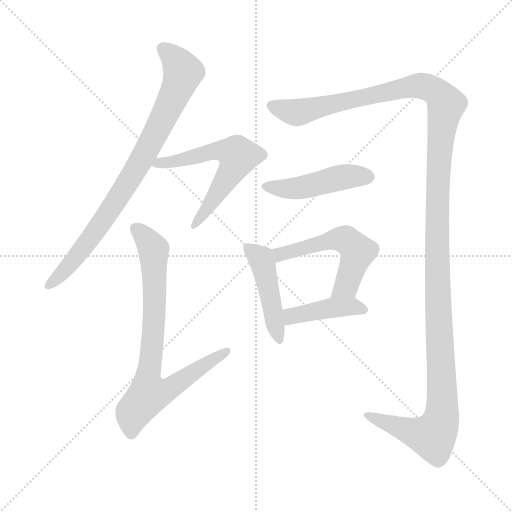
t = 0.00 s
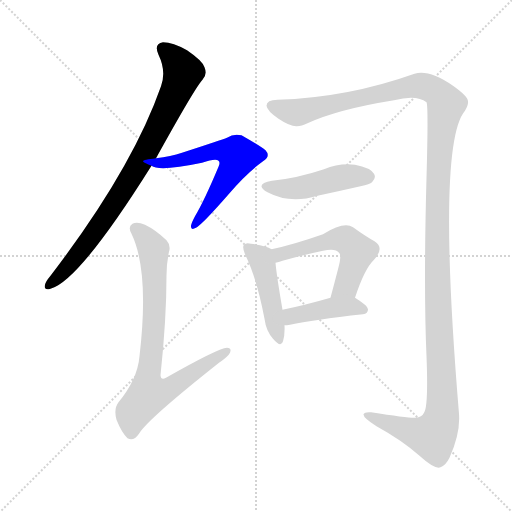
t = 1.46 s
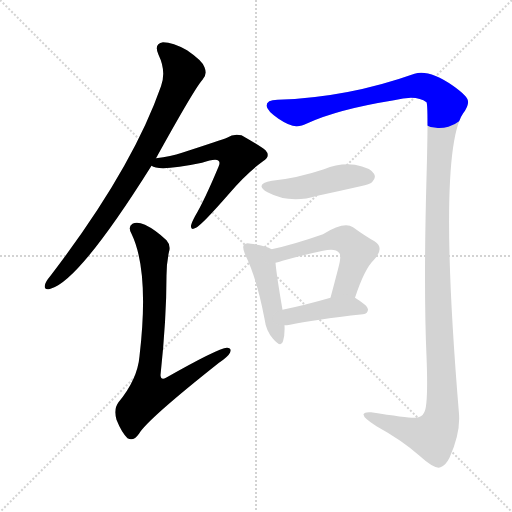
t = 2.92 s
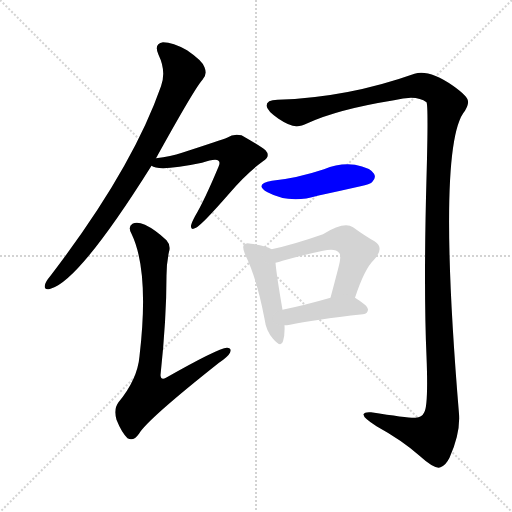
t = 4.38 s
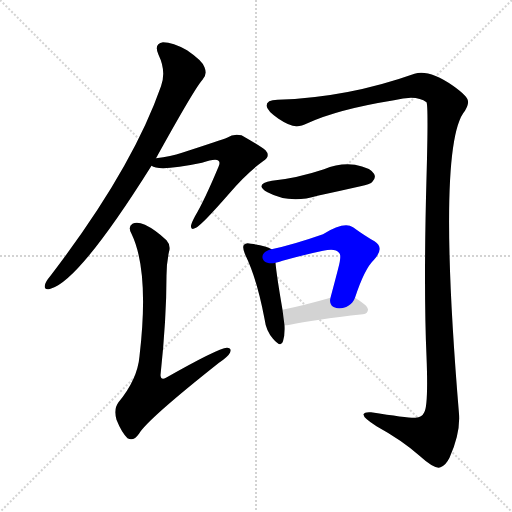
t = 5.84 s
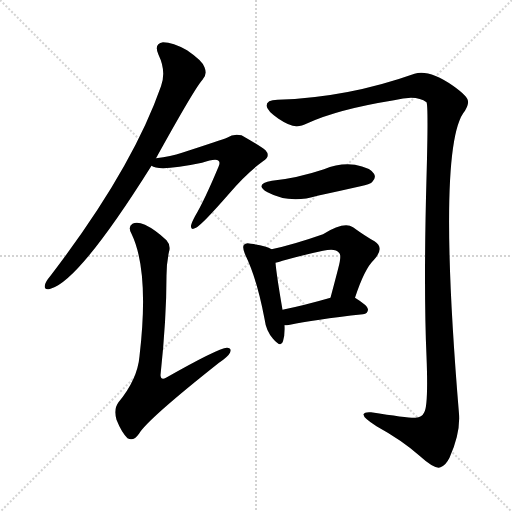
t = 7.30 s

The animated SVG that drew these frames (rendered in a browser with its animation timeline set to each time). Animation: 8 CSS @keyframes rules; one cycle of 7.30 s.

<svg version="1.1" viewBox="0 0 1024 1024" xmlns="http://www.w3.org/2000/svg">
  <g stroke="lightgray" stroke-dasharray="1,1" stroke-width="1" transform="scale(4, 4)">
    <line x1="0" y1="0" x2="256" y2="256"></line>
    <line x1="256" y1="0" x2="0" y2="256"></line>
    <line x1="128" y1="0" x2="128" y2="256"></line>
    <line x1="0" y1="128" x2="256" y2="128"></line>
  </g>
<g transform="scale(1, -1) translate(0, -900)">
   <style type="text/css">
    @keyframes keyframes0 {
      from {
       stroke: blue;
       stroke-dashoffset: 821;
       stroke-width: 128;
       }
       73% {
       animation-timing-function: step-end;
       stroke: blue;
       stroke-dashoffset: 0;
       stroke-width: 128;
       }
       to {
       stroke: black;
       stroke-width: 1024;
       }
       }
       #make-me-a-hanzi-animation-0 {
         animation: keyframes0 0.918132s both;
         animation-delay: 0.000000s;
         animation-timing-function: linear;
       }
    @keyframes keyframes1 {
      from {
       stroke: blue;
       stroke-dashoffset: 594;
       stroke-width: 128;
       }
       66% {
       animation-timing-function: step-end;
       stroke: blue;
       stroke-dashoffset: 0;
       stroke-width: 128;
       }
       to {
       stroke: black;
       stroke-width: 1024;
       }
       }
       #make-me-a-hanzi-animation-1 {
         animation: keyframes1 0.733398s both;
         animation-delay: 0.918132s;
         animation-timing-function: linear;
       }
    @keyframes keyframes2 {
      from {
       stroke: blue;
       stroke-dashoffset: 775;
       stroke-width: 128;
       }
       72% {
       animation-timing-function: step-end;
       stroke: blue;
       stroke-dashoffset: 0;
       stroke-width: 128;
       }
       to {
       stroke: black;
       stroke-width: 1024;
       }
       }
       #make-me-a-hanzi-animation-2 {
         animation: keyframes2 0.880697s both;
         animation-delay: 1.651530s;
         animation-timing-function: linear;
       }
    @keyframes keyframes3 {
      from {
       stroke: blue;
       stroke-dashoffset: 1433;
       stroke-width: 128;
       }
       82% {
       animation-timing-function: step-end;
       stroke: blue;
       stroke-dashoffset: 0;
       stroke-width: 128;
       }
       to {
       stroke: black;
       stroke-width: 1024;
       }
       }
       #make-me-a-hanzi-animation-3 {
         animation: keyframes3 1.416178s both;
         animation-delay: 2.532227s;
         animation-timing-function: linear;
       }
    @keyframes keyframes4 {
      from {
       stroke: blue;
       stroke-dashoffset: 460;
       stroke-width: 128;
       }
       60% {
       animation-timing-function: step-end;
       stroke: blue;
       stroke-dashoffset: 0;
       stroke-width: 128;
       }
       to {
       stroke: black;
       stroke-width: 1024;
       }
       }
       #make-me-a-hanzi-animation-4 {
         animation: keyframes4 0.624349s both;
         animation-delay: 3.948405s;
         animation-timing-function: linear;
       }
    @keyframes keyframes5 {
      from {
       stroke: blue;
       stroke-dashoffset: 455;
       stroke-width: 128;
       }
       60% {
       animation-timing-function: step-end;
       stroke: blue;
       stroke-dashoffset: 0;
       stroke-width: 128;
       }
       to {
       stroke: black;
       stroke-width: 1024;
       }
       }
       #make-me-a-hanzi-animation-5 {
         animation: keyframes5 0.620280s both;
         animation-delay: 4.572754s;
         animation-timing-function: linear;
       }
    @keyframes keyframes6 {
      from {
       stroke: blue;
       stroke-dashoffset: 538;
       stroke-width: 128;
       }
       64% {
       animation-timing-function: step-end;
       stroke: blue;
       stroke-dashoffset: 0;
       stroke-width: 128;
       }
       to {
       stroke: black;
       stroke-width: 1024;
       }
       }
       #make-me-a-hanzi-animation-6 {
         animation: keyframes6 0.687826s both;
         animation-delay: 5.193034s;
         animation-timing-function: linear;
       }
    @keyframes keyframes7 {
      from {
       stroke: blue;
       stroke-dashoffset: 416;
       stroke-width: 128;
       }
       58% {
       animation-timing-function: step-end;
       stroke: blue;
       stroke-dashoffset: 0;
       stroke-width: 128;
       }
       to {
       stroke: black;
       stroke-width: 1024;
       }
       }
       #make-me-a-hanzi-animation-7 {
         animation: keyframes7 0.588542s both;
         animation-delay: 5.880859s;
         animation-timing-function: linear;
       }
</style>
<path d="M 312.0 583.5 Q 390.0 724.5 405.0 740.5 Q 415.0 750.5 409.0 765.5 Q 405.0 778.5 374.0 799.5 Q 346.0 815.5 326.0 815.5 Q 307.0 812.5 317.0 790.5 Q 333.0 757.5 322.0 727.5 Q 264.0 561.5 101.0 348.5 Q 91.0 336.5 90.0 330.5 Q 87.0 318.5 101.0 322.5 Q 158.0 337.5 303.0 568.5 L 312.0 583.5 Z" fill="lightgray"></path> 
<path d="M 303.0 568.5 Q 318.0 556.5 404.0 574.5 Q 431.0 583.5 437.0 578.5 Q 441.0 575.5 437.0 566.5 Q 409.0 499.5 390.0 467.5 Q 383.0 454.5 382.0 448.5 Q 381.0 438.5 392.0 444.5 Q 404.0 450.5 459.0 513.5 Q 493.0 553.5 526.0 577.5 Q 542.0 587.5 531.0 599.5 Q 518.0 609.5 483.0 629.5 Q 467.0 633.5 454.0 624.5 Q 444.0 620.5 364.0 594.5 Q 342.0 587.5 312.0 583.5 C 282.0 579.5 277.0 578.5 303.0 568.5 Z" fill="lightgray"></path> 
<path d="M 338.0 396.5 Q 342.0 409.5 333.0 419.5 Q 311.0 440.5 290.0 450.5 Q 274.0 457.5 265.0 452.5 Q 255.0 446.5 263.0 432.5 Q 299.0 357.5 279.0 187.5 Q 275.0 141.5 237.0 95.5 Q 227.0 82.5 233.0 60.5 Q 243.0 35.5 255.0 23.5 Q 267.0 16.5 278.0 32.5 Q 294.0 60.5 438.0 174.5 Q 456.0 186.5 460.0 194.5 Q 464.0 204.5 454.0 204.5 Q 436.0 203.5 332.0 144.5 Q 322.0 138.5 321.0 149.5 Q 333.0 261.5 333.0 348.5 Q 333.0 373.5 338.0 396.5 Z" fill="lightgray"></path> 
<path d="M 555.0 700.5 Q 533.0 700.5 533.0 688.5 Q 534.0 678.5 557.0 662.5 Q 581.0 646.5 594.0 647.5 Q 603.0 647.5 615.0 653.5 Q 676.0 681.5 788.0 699.5 Q 833.0 711.5 853.0 695.5 Q 857.0 688.5 853.0 544.5 Q 847.0 324.5 853.0 187.5 Q 857.0 87.5 848.0 74.5 Q 844.0 65.5 831.0 64.5 Q 818.0 63.5 742.0 75.5 Q 729.0 76.5 727.0 71.5 Q 726.0 64.5 753.0 47.5 Q 804.0 19.5 839.0 -11.5 Q 870.0 -39.5 881.0 -34.5 Q 891.0 -31.5 899.0 -15.5 Q 921.0 33.5 918.0 72.5 Q 873.0 612.5 930.0 678.5 Q 937.0 690.5 936.0 696.5 Q 937.0 706.5 906.0 728.5 Q 858.0 761.5 829.0 752.5 Q 694.0 704.5 555.0 700.5 Z" fill="lightgray"></path> 
<path d="M 544.0 538.5 Q 507.0 531.5 535.0 515.5 Q 580.0 491.5 635.0 508.5 Q 677.0 517.5 721.0 527.5 Q 740.0 531.5 744.0 535.5 Q 753.0 544.5 748.0 552.5 Q 741.0 564.5 710.0 570.5 Q 679.0 574.5 648.0 561.5 Q 594.0 543.5 544.0 538.5 Z" fill="lightgray"></path> 
<path d="M 543.0 401.5 Q 533.0 408.5 502.0 412.5 Q 492.0 415.5 488.0 410.5 Q 484.0 406.5 490.0 391.5 Q 514.0 342.5 529.0 262.5 Q 532.0 238.5 546.0 222.5 Q 562.0 203.5 566.0 217.5 Q 570.0 229.5 569.0 249.5 L 565.0 280.5 Q 553.0 350.5 551.0 374.5 C 549.0 398.5 549.0 398.5 543.0 401.5 Z" fill="lightgray"></path> 
<path d="M 710.0 304.5 Q 729.0 362.5 748.0 380.5 Q 770.0 404.5 749.0 417.5 Q 731.0 427.5 706.0 445.5 Q 688.0 457.5 646.0 431.5 Q 586.0 410.5 543.0 401.5 C 514.0 395.5 522.0 367.5 551.0 374.5 Q 557.0 375.5 565.0 378.5 Q 608.0 390.5 646.0 398.5 Q 671.0 404.5 678.0 394.5 Q 684.0 390.5 676.0 361.5 Q 669.0 334.5 661.0 304.5 C 653.0 275.5 700.0 276.5 710.0 304.5 Z" fill="lightgray"></path> 
<path d="M 569.0 249.5 Q 573.0 249.5 580.0 250.5 Q 626.0 260.5 726.0 271.5 Q 736.0 272.5 736.0 281.5 Q 736.0 288.5 710.0 304.5 C 695.0 314.5 690.0 312.5 661.0 304.5 Q 609.0 289.5 565.0 280.5 C 536.0 274.5 539.0 247.5 569.0 249.5 Z" fill="lightgray"></path> 
      <clipPath id="make-me-a-hanzi-clip-0">
      <path d="M 312.0 583.5 Q 390.0 724.5 405.0 740.5 Q 415.0 750.5 409.0 765.5 Q 405.0 778.5 374.0 799.5 Q 346.0 815.5 326.0 815.5 Q 307.0 812.5 317.0 790.5 Q 333.0 757.5 322.0 727.5 Q 264.0 561.5 101.0 348.5 Q 91.0 336.5 90.0 330.5 Q 87.0 318.5 101.0 322.5 Q 158.0 337.5 303.0 568.5 L 312.0 583.5 Z" fill="lightgray"></path>
      </clipPath>
      <path clip-path="url(#make-me-a-hanzi-clip-0)" d="M 327.0 800.5 L 354.0 776.5 L 366.0 755.5 L 329.0 667.5 L 277.0 568.5 L 214.0 469.5 L 136.0 366.5 L 99.0 331.5 " fill="none" id="make-me-a-hanzi-animation-0" stroke-dasharray="693 1386" stroke-linecap="round"></path>

      <clipPath id="make-me-a-hanzi-clip-1">
      <path d="M 303.0 568.5 Q 318.0 556.5 404.0 574.5 Q 431.0 583.5 437.0 578.5 Q 441.0 575.5 437.0 566.5 Q 409.0 499.5 390.0 467.5 Q 383.0 454.5 382.0 448.5 Q 381.0 438.5 392.0 444.5 Q 404.0 450.5 459.0 513.5 Q 493.0 553.5 526.0 577.5 Q 542.0 587.5 531.0 599.5 Q 518.0 609.5 483.0 629.5 Q 467.0 633.5 454.0 624.5 Q 444.0 620.5 364.0 594.5 Q 342.0 587.5 312.0 583.5 C 282.0 579.5 277.0 578.5 303.0 568.5 Z" fill="lightgray"></path>
      </clipPath>
      <path clip-path="url(#make-me-a-hanzi-clip-1)" d="M 308.0 570.5 L 369.0 579.5 L 380.0 587.5 L 390.0 585.5 L 423.0 596.5 L 452.0 598.5 L 474.0 591.5 L 467.0 564.5 L 389.0 450.5 " fill="none" id="make-me-a-hanzi-animation-1" stroke-dasharray="466 932" stroke-linecap="round"></path>

      <clipPath id="make-me-a-hanzi-clip-2">
      <path d="M 338.0 396.5 Q 342.0 409.5 333.0 419.5 Q 311.0 440.5 290.0 450.5 Q 274.0 457.5 265.0 452.5 Q 255.0 446.5 263.0 432.5 Q 299.0 357.5 279.0 187.5 Q 275.0 141.5 237.0 95.5 Q 227.0 82.5 233.0 60.5 Q 243.0 35.5 255.0 23.5 Q 267.0 16.5 278.0 32.5 Q 294.0 60.5 438.0 174.5 Q 456.0 186.5 460.0 194.5 Q 464.0 204.5 454.0 204.5 Q 436.0 203.5 332.0 144.5 Q 322.0 138.5 321.0 149.5 Q 333.0 261.5 333.0 348.5 Q 333.0 373.5 338.0 396.5 Z" fill="lightgray"></path>
      </clipPath>
      <path clip-path="url(#make-me-a-hanzi-clip-2)" d="M 272.0 441.5 L 307.0 401.5 L 310.0 300.5 L 295.0 146.5 L 299.0 113.5 L 328.0 117.5 L 345.0 126.5 L 453.0 196.5 " fill="none" id="make-me-a-hanzi-animation-2" stroke-dasharray="647 1294" stroke-linecap="round"></path>

      <clipPath id="make-me-a-hanzi-clip-3">
      <path d="M 555.0 700.5 Q 533.0 700.5 533.0 688.5 Q 534.0 678.5 557.0 662.5 Q 581.0 646.5 594.0 647.5 Q 603.0 647.5 615.0 653.5 Q 676.0 681.5 788.0 699.5 Q 833.0 711.5 853.0 695.5 Q 857.0 688.5 853.0 544.5 Q 847.0 324.5 853.0 187.5 Q 857.0 87.5 848.0 74.5 Q 844.0 65.5 831.0 64.5 Q 818.0 63.5 742.0 75.5 Q 729.0 76.5 727.0 71.5 Q 726.0 64.5 753.0 47.5 Q 804.0 19.5 839.0 -11.5 Q 870.0 -39.5 881.0 -34.5 Q 891.0 -31.5 899.0 -15.5 Q 921.0 33.5 918.0 72.5 Q 873.0 612.5 930.0 678.5 Q 937.0 690.5 936.0 696.5 Q 937.0 706.5 906.0 728.5 Q 858.0 761.5 829.0 752.5 Q 694.0 704.5 555.0 700.5 Z" fill="lightgray"></path>
      </clipPath>
      <path clip-path="url(#make-me-a-hanzi-clip-3)" d="M 543.0 688.5 L 600.0 675.5 L 829.0 728.5 L 871.0 717.5 L 892.0 691.5 L 875.0 557.5 L 876.0 300.5 L 886.0 112.5 L 881.0 55.5 L 863.0 27.5 L 828.0 34.5 L 735.0 71.5 " fill="none" id="make-me-a-hanzi-animation-3" stroke-dasharray="1305 2610" stroke-linecap="round"></path>

      <clipPath id="make-me-a-hanzi-clip-4">
      <path d="M 544.0 538.5 Q 507.0 531.5 535.0 515.5 Q 580.0 491.5 635.0 508.5 Q 677.0 517.5 721.0 527.5 Q 740.0 531.5 744.0 535.5 Q 753.0 544.5 748.0 552.5 Q 741.0 564.5 710.0 570.5 Q 679.0 574.5 648.0 561.5 Q 594.0 543.5 544.0 538.5 Z" fill="lightgray"></path>
      </clipPath>
      <path clip-path="url(#make-me-a-hanzi-clip-4)" d="M 536.0 528.5 L 596.0 523.5 L 676.0 544.5 L 737.0 546.5 " fill="none" id="make-me-a-hanzi-animation-4" stroke-dasharray="332 664" stroke-linecap="round"></path>

      <clipPath id="make-me-a-hanzi-clip-5">
      <path d="M 543.0 401.5 Q 533.0 408.5 502.0 412.5 Q 492.0 415.5 488.0 410.5 Q 484.0 406.5 490.0 391.5 Q 514.0 342.5 529.0 262.5 Q 532.0 238.5 546.0 222.5 Q 562.0 203.5 566.0 217.5 Q 570.0 229.5 569.0 249.5 L 565.0 280.5 Q 553.0 350.5 551.0 374.5 C 549.0 398.5 549.0 398.5 543.0 401.5 Z" fill="lightgray"></path>
      </clipPath>
      <path clip-path="url(#make-me-a-hanzi-clip-5)" d="M 496.0 405.5 L 525.0 374.5 L 556.0 221.5 " fill="none" id="make-me-a-hanzi-animation-5" stroke-dasharray="327 654" stroke-linecap="round"></path>

      <clipPath id="make-me-a-hanzi-clip-6">
      <path d="M 710.0 304.5 Q 729.0 362.5 748.0 380.5 Q 770.0 404.5 749.0 417.5 Q 731.0 427.5 706.0 445.5 Q 688.0 457.5 646.0 431.5 Q 586.0 410.5 543.0 401.5 C 514.0 395.5 522.0 367.5 551.0 374.5 Q 557.0 375.5 565.0 378.5 Q 608.0 390.5 646.0 398.5 Q 671.0 404.5 678.0 394.5 Q 684.0 390.5 676.0 361.5 Q 669.0 334.5 661.0 304.5 C 653.0 275.5 700.0 276.5 710.0 304.5 Z" fill="lightgray"></path>
      </clipPath>
      <path clip-path="url(#make-me-a-hanzi-clip-6)" d="M 551.0 396.5 L 569.0 392.5 L 664.0 421.5 L 692.0 420.5 L 715.0 396.5 L 692.0 327.5 L 667.0 310.5 " fill="none" id="make-me-a-hanzi-animation-6" stroke-dasharray="410 820" stroke-linecap="round"></path>

      <clipPath id="make-me-a-hanzi-clip-7">
      <path d="M 569.0 249.5 Q 573.0 249.5 580.0 250.5 Q 626.0 260.5 726.0 271.5 Q 736.0 272.5 736.0 281.5 Q 736.0 288.5 710.0 304.5 C 695.0 314.5 690.0 312.5 661.0 304.5 Q 609.0 289.5 565.0 280.5 C 536.0 274.5 539.0 247.5 569.0 249.5 Z" fill="lightgray"></path>
      </clipPath>
      <path clip-path="url(#make-me-a-hanzi-clip-7)" d="M 574.0 257.5 L 588.0 269.5 L 667.0 285.5 L 704.0 287.5 L 727.0 280.5 " fill="none" id="make-me-a-hanzi-animation-7" stroke-dasharray="288 576" stroke-linecap="round"></path>

</g>
</svg>
